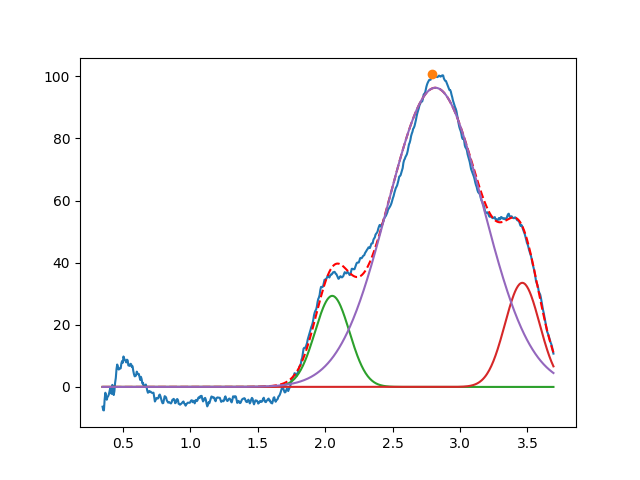

Source data for this figure (header and first rows):
2.052644672137247994e+00, 2.931108306467876901e+01, 2.999999999999999334e-01, 9.999999999999998890e-01
3.461842260449228270e+00, 3.350537904849957016e+01, 3.020622113141602227e-01, 9.999999999999998890e-01
2.816983428482324747e+00, 9.629839330049091473e+01, 8.325659646205726405e-01, 9.999999999999998890e-01
